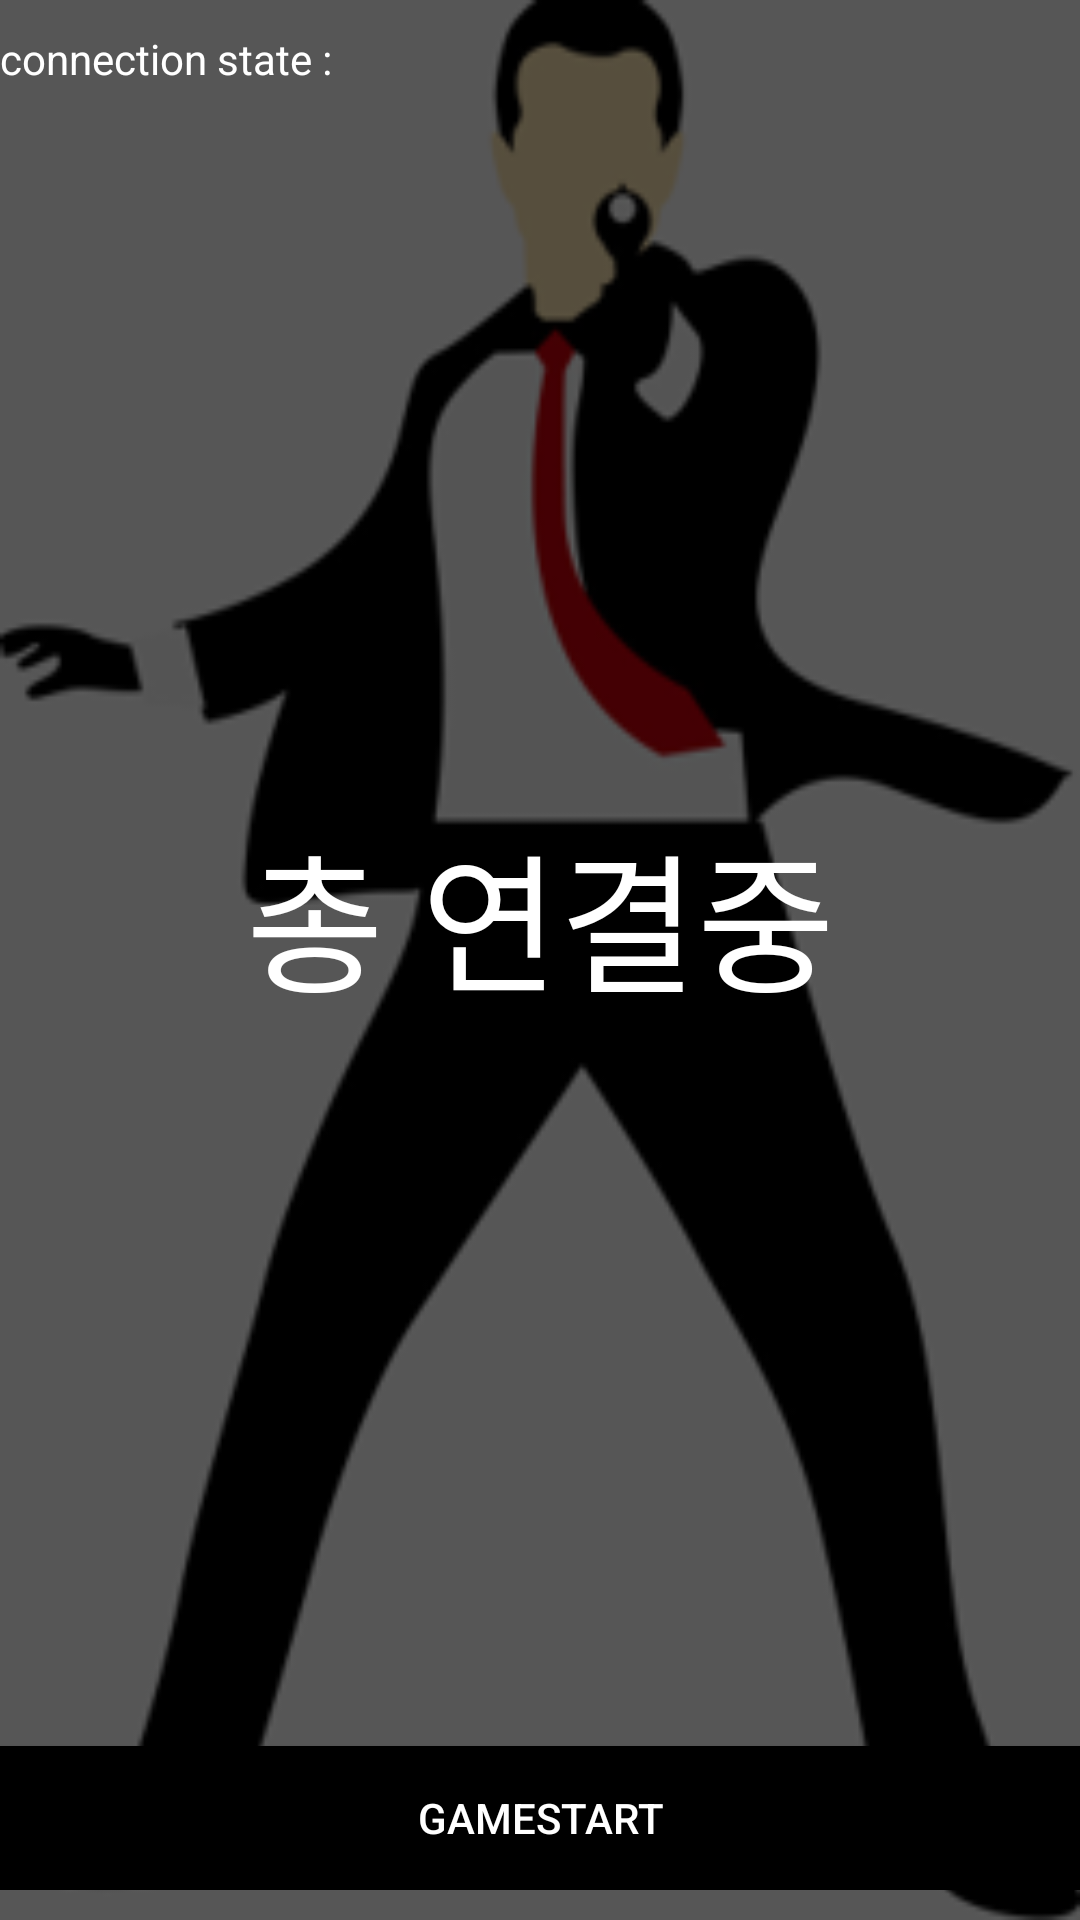

Write the Android layout XML for this screen, with the resource values it uses.
<!-- AndroidManifest.xml: application theme AppTheme -->
<!-- res/layout/activity_gameplay.xml -->
<?xml version="1.0" encoding="utf-8"?>
<LinearLayout
    xmlns:android="http://schemas.android.com/apk/res/android"
    android:orientation="vertical"
    android:paddingBottom="10dp"
    android:paddingTop="10dp"
    android:layout_width="match_parent"
    android:layout_height="match_parent"
    android:background="@drawable/back3">

    <LinearLayout
        android:orientation="horizontal"
        android:layout_width="match_parent"
        android:layout_height="wrap_content">

        <TextView
            android:layout_width="wrap_content"
            android:layout_height="wrap_content"
            android:text="connection state : "
            android:textColor="#FFFFFF"/>

        <TextView
            android:id="@+id/connection_status_textview"
            android:layout_width="match_parent"
            android:layout_height="wrap_content"
            android:text=""
            android:textColor="#FFFFFF"/>

    </LinearLayout>


    <LinearLayout
        android:weightSum="1"
        android:orientation="vertical"
        android:layout_weight="1"
        android:layout_width="match_parent"
        android:layout_height="match_parent">


        <TextView
            android:id="@+id/textView8"
            android:layout_width="match_parent"
            android:layout_height="wrap_content"
            android:layout_weight="1"
            android:gravity="center"
            android:textSize="50dp"
            android:text="총 연결중"
            android:textColor="#FFFFFF"/>


        <Button
            android:id="@+id/send_button"
            android:layout_weight="1"
            android:layout_width="match_parent"
            android:layout_height="wrap_content"
            android:layout_gravity="center"
            android:text="GameStart"
            android:textColor="#FFFFFF"
            android:background="#000000"/>
    </LinearLayout>

</LinearLayout>
<!-- resources referenced by this layout -->
<resources>
  <!-- drawable back3: png bitmap (drawable, 17057 bytes) -->
  <style name="AppTheme" parent="Theme.AppCompat.Light.DarkActionBar">
          
          <item name="colorPrimary">#000000</item>
          <item name="colorPrimaryDark">#A6A6A6</item>
          <item name="colorAccent">@color/colorAccent</item>
      </style>
  <!-- not gathered from this repository: default colours our renderer supplied (Android Studio template values) -->
  <color name="colorAccent">#FF03DAC5</color>
</resources>
